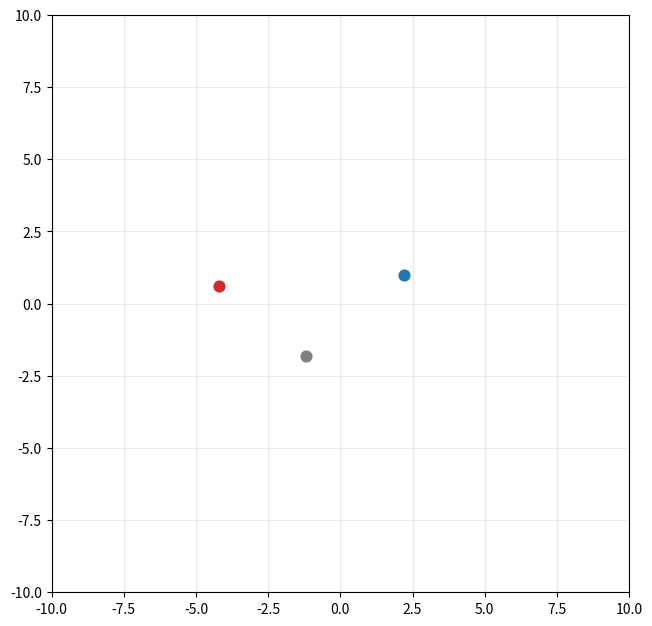

The script that saved this image:
# -*- coding: utf-8 -*-
"""
Simulación gravitacional 2D: 3 cuerpos con animación
- Integrador: Verlet de velocidad (leapfrog)
- Suavizado gravitacional (epsilon) para evitar singularidades
- Centro de masa en reposo (marco del COM)

Ajustes sugeridos:
- Si notas inestabilidad numérica, reduce DT (p. ej. 0.005), aumenta SUBSTEPS (p. ej. 8)
  o incrementa el suavizado EPS2 (p. ej. 1e-2).
- Cambia posiciones/velocidades en setup_three_bodies() para explorar otros regímenes.
"""

import math
import numpy as np
import matplotlib.pyplot as plt
from matplotlib.animation import FuncAnimation
from collections import deque

# ====================== PARÁMETROS ======================
G = 1.0           # Constante gravitacional (unidades naturales)
DT = 0.01         # Paso de tiempo del integrador por sub-paso
SUBSTEPS = 5      # Sub-pasos por frame (mejora estabilidad visual)
EPS2 = 1e-3       # Suavizado gravitacional (epsilon^2)
TRAIL_LEN = 2000  # Longitud de la estela
WINDOW = 10.0     # Semialcance de la ventana de visualización (límites +/- WINDOW)
# ========================================================

class Body:
    """
    Cuerpo puntual con masa, posición, velocidad y color para graficar.
    """
    def __init__(self, x, y, vx, vy, m, color='tab:blue'):
        self.r = np.array([x, y], dtype=float)   # posición
        self.v = np.array([vx, vy], dtype=float) # velocidad
        self.m = float(m)                        # masa
        self.color = color
        self.trail = deque(maxlen=TRAIL_LEN)     # estela (historial)
        self.a = np.zeros(2, dtype=float)        # aceleración actual (cache)

def accelerations(bodies):
    """
    Calcula aceleraciones mutuas (gravedad Newtoniana con suavizado EPS2).
    Complejidad O(N^2), suficiente para N=3 en tiempo real.
    """
    # Reinicia aceleraciones
    for b in bodies:
        b.a[:] = 0.0

    N = len(bodies)
    for i in range(N - 1):
        ri = bodies[i].r
        mi = bodies[i].m
        for j in range(i + 1, N):
            rj = bodies[j].r
            mj = bodies[j].m
            dr = rj - ri
            dist2 = dr[0]*dr[0] + dr[1]*dr[1] + EPS2
            inv_r = 1.0 / math.sqrt(dist2)
            inv_r3 = inv_r / dist2
            # Fuerza gravitacional vectorial: F = G * mi * mj * dr * inv_r^3
            fvec = G * mi * mj * dr * inv_r3
            # a_i = F/mi ; a_j = -F/mj
            bodies[i].a += fvec / mi
            bodies[j].a -= fvec / mj

def step_verlet(bodies, dt):
    """
    Un paso de Verlet de velocidad (leapfrog):
      1) a(t)     = a[r(t)]
      2) v(t+dt/2)= v(t) + 0.5*dt*a(t)
      3) r(t+dt)  = r(t) + dt*v(t+dt/2)
      4) a(t+dt)  = a[r(t+dt)]
      5) v(t+dt)  = v(t+dt/2) + 0.5*dt*a(t+dt)
    """
    # a(t)
    accelerations(bodies)

    # v(t+dt/2) y r(t+dt)
    for b in bodies:
        v_half = b.v + 0.5 * dt * b.a
        b.r += dt * v_half
        b.v = v_half  # temporalmente guardamos v_half

    # a(t+dt)
    accelerations(bodies)

    # v(t+dt)
    for b in bodies:
        b.v += 0.5 * dt * b.a

def to_com_frame(bodies):
    """
    Traslada al marco del centro de masa: COM en (0,0) y velocidad del COM = 0.
    Mantiene el problema sin traslación ni deriva neta.
    """
    M = sum(b.m for b in bodies)
    r_com = sum(b.m * b.r for b in bodies) / M
    v_com = sum(b.m * b.v for b in bodies) / M
    for b in bodies:
        b.r -= r_com
        b.v -= v_com

def setup_three_bodies():
    """
    Tres cuerpos con configuración que suele generar aperiodicidad.
    Puedes ajustar posiciones/velocidades para explorar dinámicas distintas.
    """
    # Masas
    m1, m2, m3 = 1.0, 2.0, 3.0
    # Posiciones iniciales (x, y)
    r1 = (-3.0,  2.4)
    r2 = ( 0.0,  0.0)
    r3 = ( 3.4,  2.8)
    # Velocidades iniciales (vx, vy)
    v1 = (-0.8,  0.0)
    v2 = ( 0.0,  0.0)
    v3 = ( 0.8,  0.0)

    b1 = Body(r1[0], r1[1], v1[0], v1[1], m1, color='tab:red')
    b2 = Body(r2[0], r2[1], v2[0], v2[1], m2, color='tab:gray')
    b3 = Body(r3[0], r3[1], v3[0], v3[1], m3, color='tab:blue')
    bodies = [b1, b2, b3]
    return bodies

# ======================= PREPARAR ESCENARIO ===========================
bodies = setup_three_bodies()
to_com_frame(bodies)

# ======================== CONFIGURAR GRÁFICA ==========================
fig, ax = plt.subplots(figsize=(7.5, 7.5))
ax.set_aspect('equal', 'box')
ax.set_xlim(-WINDOW, WINDOW)
ax.set_ylim(-WINDOW, WINDOW)
ax.grid(True, alpha=0.25)

# Discos y líneas para estelas
scatters = [ax.scatter(b.r[0], b.r[1], s=60, color=b.color, zorder=3) for b in bodies]
lines = [ax.plot([], [], color=b.color, lw=1.6, alpha=0.9)[0] for b in bodies]

def update(frame):
    # Integra varios sub-pasos por frame para mayor estabilidad visual
    for _ in range(SUBSTEPS):
        step_verlet(bodies, DT)

    # Actualiza estelas y marcadores
    for idx, b in enumerate(bodies):
        b.trail.append((b.r[0], b.r[1]))
        scatters[idx].set_offsets([b.r[0], b.r[1]])
        if len(b.trail) >= 2:
            xs, ys = zip(*b.trail)
            lines[idx].set_data(xs, ys)

    ax.set_title(f"Simulación 3 cuerpos | DT={DT}, substeps={SUBSTEPS}, suavizado={EPS2:.0e}")
    return scatters + lines

ani = FuncAnimation(fig, update, interval=16, blit=False)
plt.show()